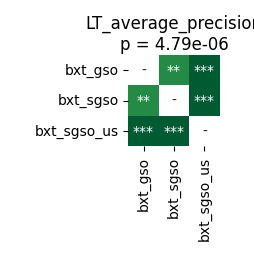

Data behind this chart, as committed beside it:
	bxt_gso	bxt_sgso	bxt_sgso_us
bxt_gso	1.0	0.004181	4.57763671875e-05
bxt_sgso	0.004181	1.0	4.57763671875e-05
bxt_sgso_us	4.57763671875e-05	4.57763671875e-05	1.0
